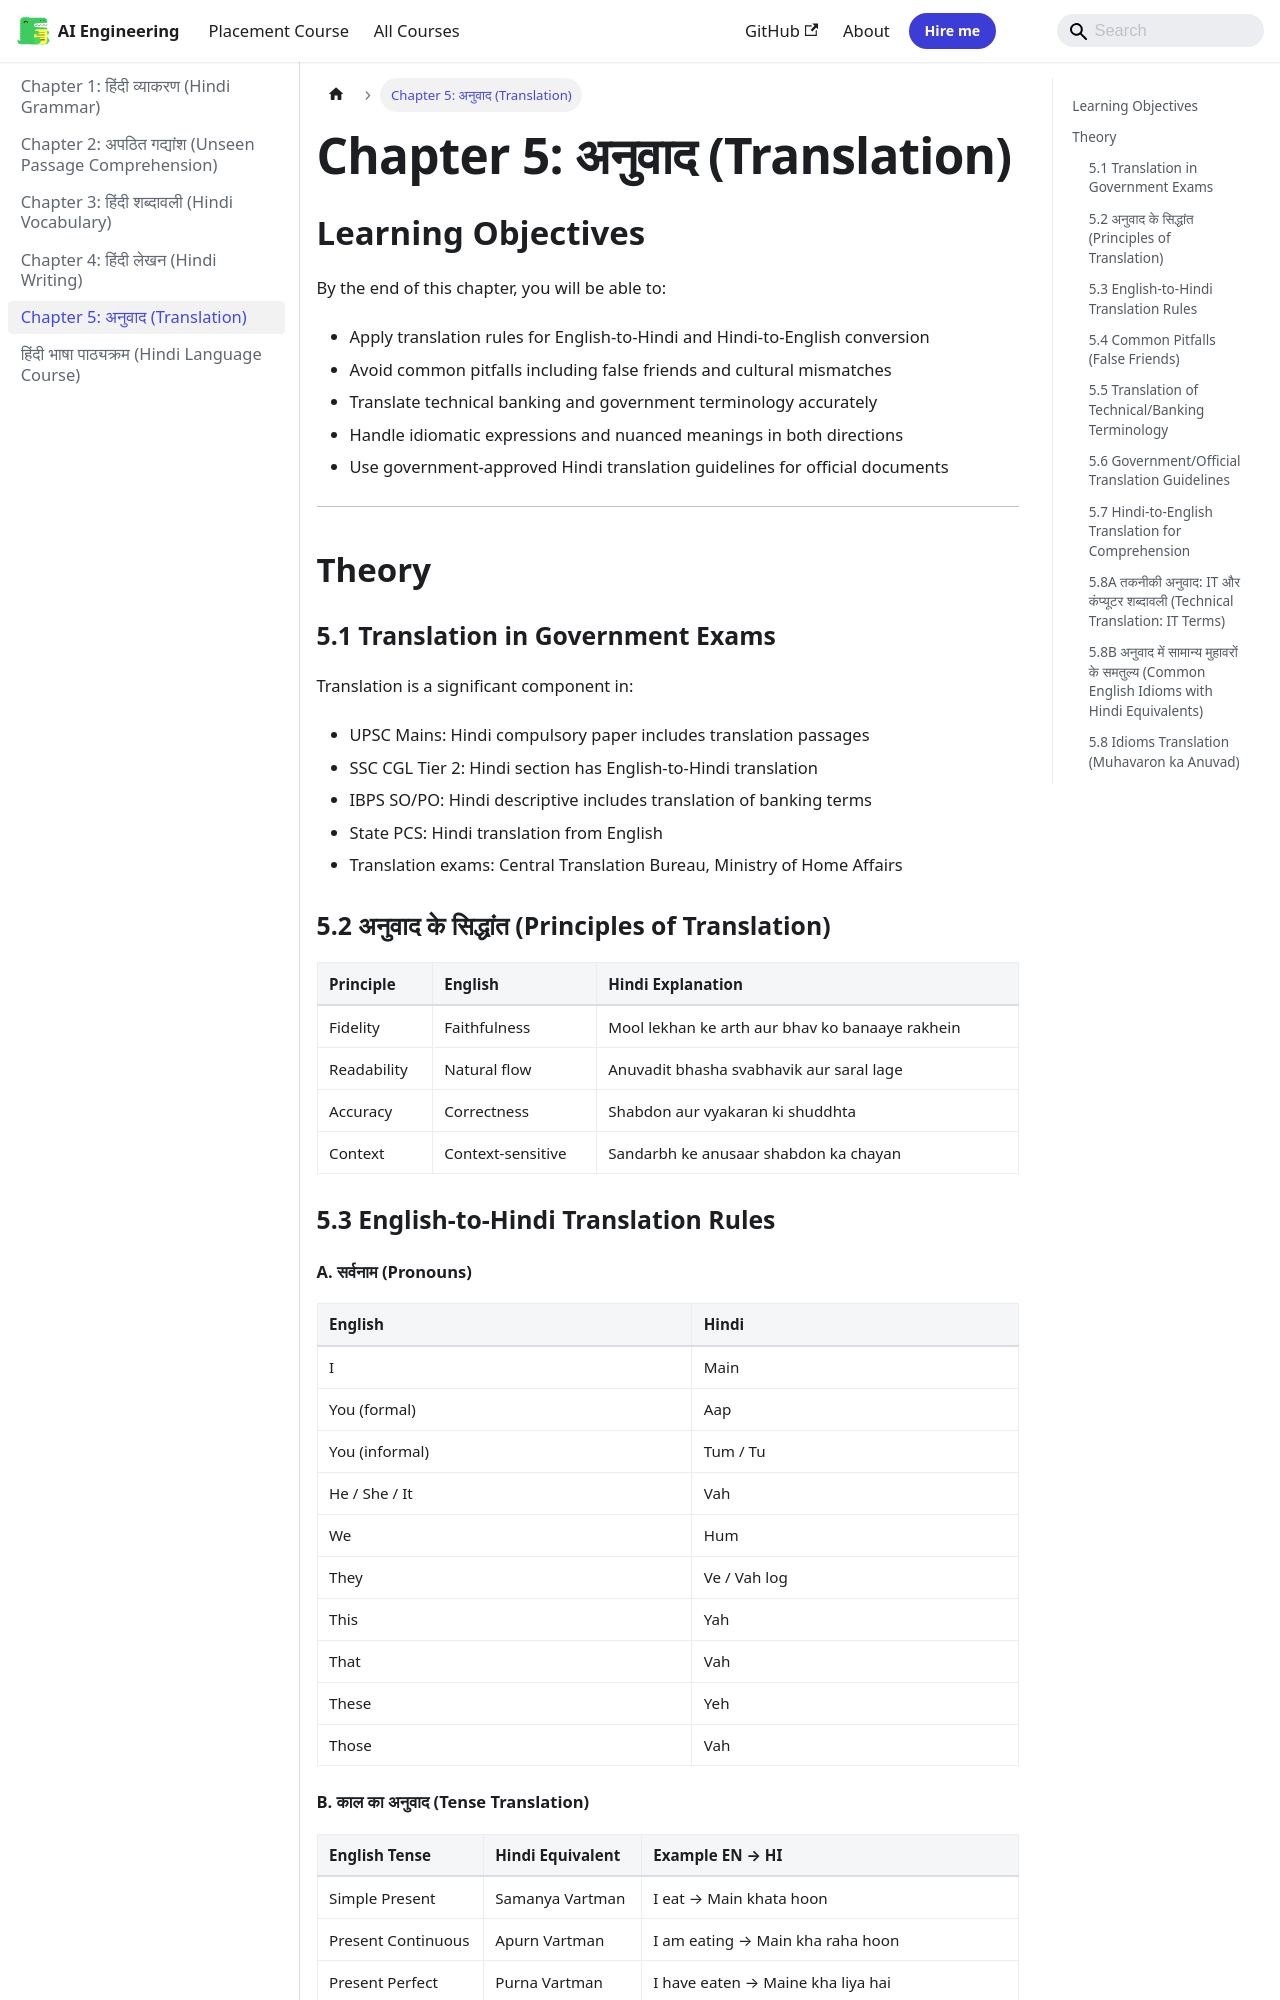

repository: Raushan666java/ai-engineering-journey · page: hindi-language/05-hindi-translation/index.html · generator: mkdocs

---
description: "Passage 1: English to Hindi 'The Indian economy has shown remarkable resilience in the face of global challenges.' Translation: 'Vaishvik chunautiyon ke"
---

# Chapter 5: अनुवाद (Translation)

## Learning Objectives

By the end of this chapter, you will be able to:
- Apply translation rules for English-to-Hindi and Hindi-to-English conversion
- Avoid common pitfalls including false friends and cultural mismatches
- Translate technical banking and government terminology accurately
- Handle idiomatic expressions and nuanced meanings in both directions
- Use government-approved Hindi translation guidelines for official documents
---

## Theory

### 5.1 Translation in Government Exams

Translation is a significant component in:
- UPSC Mains: Hindi compulsory paper includes translation passages
- SSC CGL Tier 2: Hindi section has English-to-Hindi translation
- IBPS SO/PO: Hindi descriptive includes translation of banking terms
- State PCS: Hindi translation from English
- Translation exams: Central Translation Bureau, Ministry of Home Affairs

### 5.2 अनुवाद के सिद्धांत (Principles of Translation)

```mermaid
flowchart TD
    A[Anuvad ke Siddhant] --> B[Mool bhav ki suraksha]
    A --> C[Bhasha ki svabhavikta]
    A --> D[Vyakaranik shuddhata]
    A --> E[Shabdon ka sahi chayan]
    A --> F[Sanskritik samvednashilta]

    B --> B1[Arth nahi badalna chahiye]
    C --> C1[Anuvadit bhasha svabhavik lage]
    D --> D1[Ling vachan kaal shuddh]
    E --> E1[Sahay paryayvachi chunein]
    F --> F1[Deshaj anya deshi abhivyakti]
```

| Principle | English | Hindi Explanation |
|-----------|---------|-------------------|
| Fidelity | Faithfulness | Mool lekhan ke arth aur bhav ko banaaye rakhein |
| Readability | Natural flow | Anuvadit bhasha svabhavik aur saral lage |
| Accuracy | Correctness | Shabdon aur vyakaran ki shuddhta |
| Context | Context-sensitive | Sandarbh ke anusaar shabdon ka chayan |

### 5.3 English-to-Hindi Translation Rules

#### A. सर्वनाम (Pronouns)

| English | Hindi |
|---------|-------|
| I | Main |
| You (formal) | Aap |
| You (informal) | Tum / Tu |
| He / She / It | Vah |
| We | Hum |
| They | Ve / Vah log |
| This | Yah |
| That | Vah |
| These | Yeh |
| Those | Vah |

#### B. काल का अनुवाद (Tense Translation)

| English Tense | Hindi Equivalent | Example EN → HI |
|---------------|------------------|-----------------|
| Simple Present | Samanya Vartman | I eat → Main khata hoon |
| Present Continuous | Apurn Vartman | I am eating → Main kha raha hoon |
| Present Perfect | Purna Vartman | I have eaten → Maine kha liya hai |
| Simple Past | Samanya Bhoot | I ate → Maine khaya |
| Past Continuous | Apurn Bhoot | I was eating → Main kha raha tha |
| Simple Future | Samanya Bhavishya | I will eat → Main khaunga |
| Present Perfect Cont. | Poori Vartman | I have been eating → Main kha raha hoon (since/for se) |

#### C. वाच्य का अनुवाद (Voice Translation)

- Active to Passive: Karak vibhakti change karein
- "Subject + Verb + Object" → "Subject + se + Object + Verb (with jaana)"
- Example: "Ram eats food" → "Ram se khaana khaaya jaata hai"
